3-way image classification set "data" from GitHub (xuwang-goldenwater/medical-ai); label vocabulary: bacterial, normal, viral.

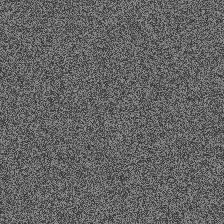
Label: normal

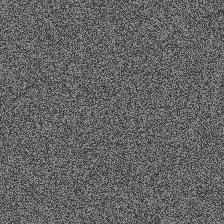
Label: normal

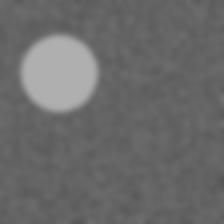
Label: viral

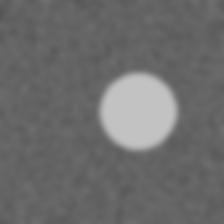
Label: viral

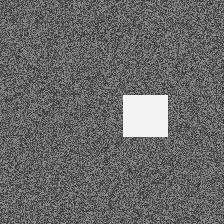
Label: bacterial

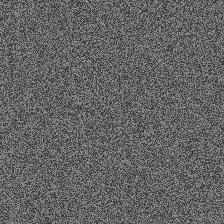
Label: normal
